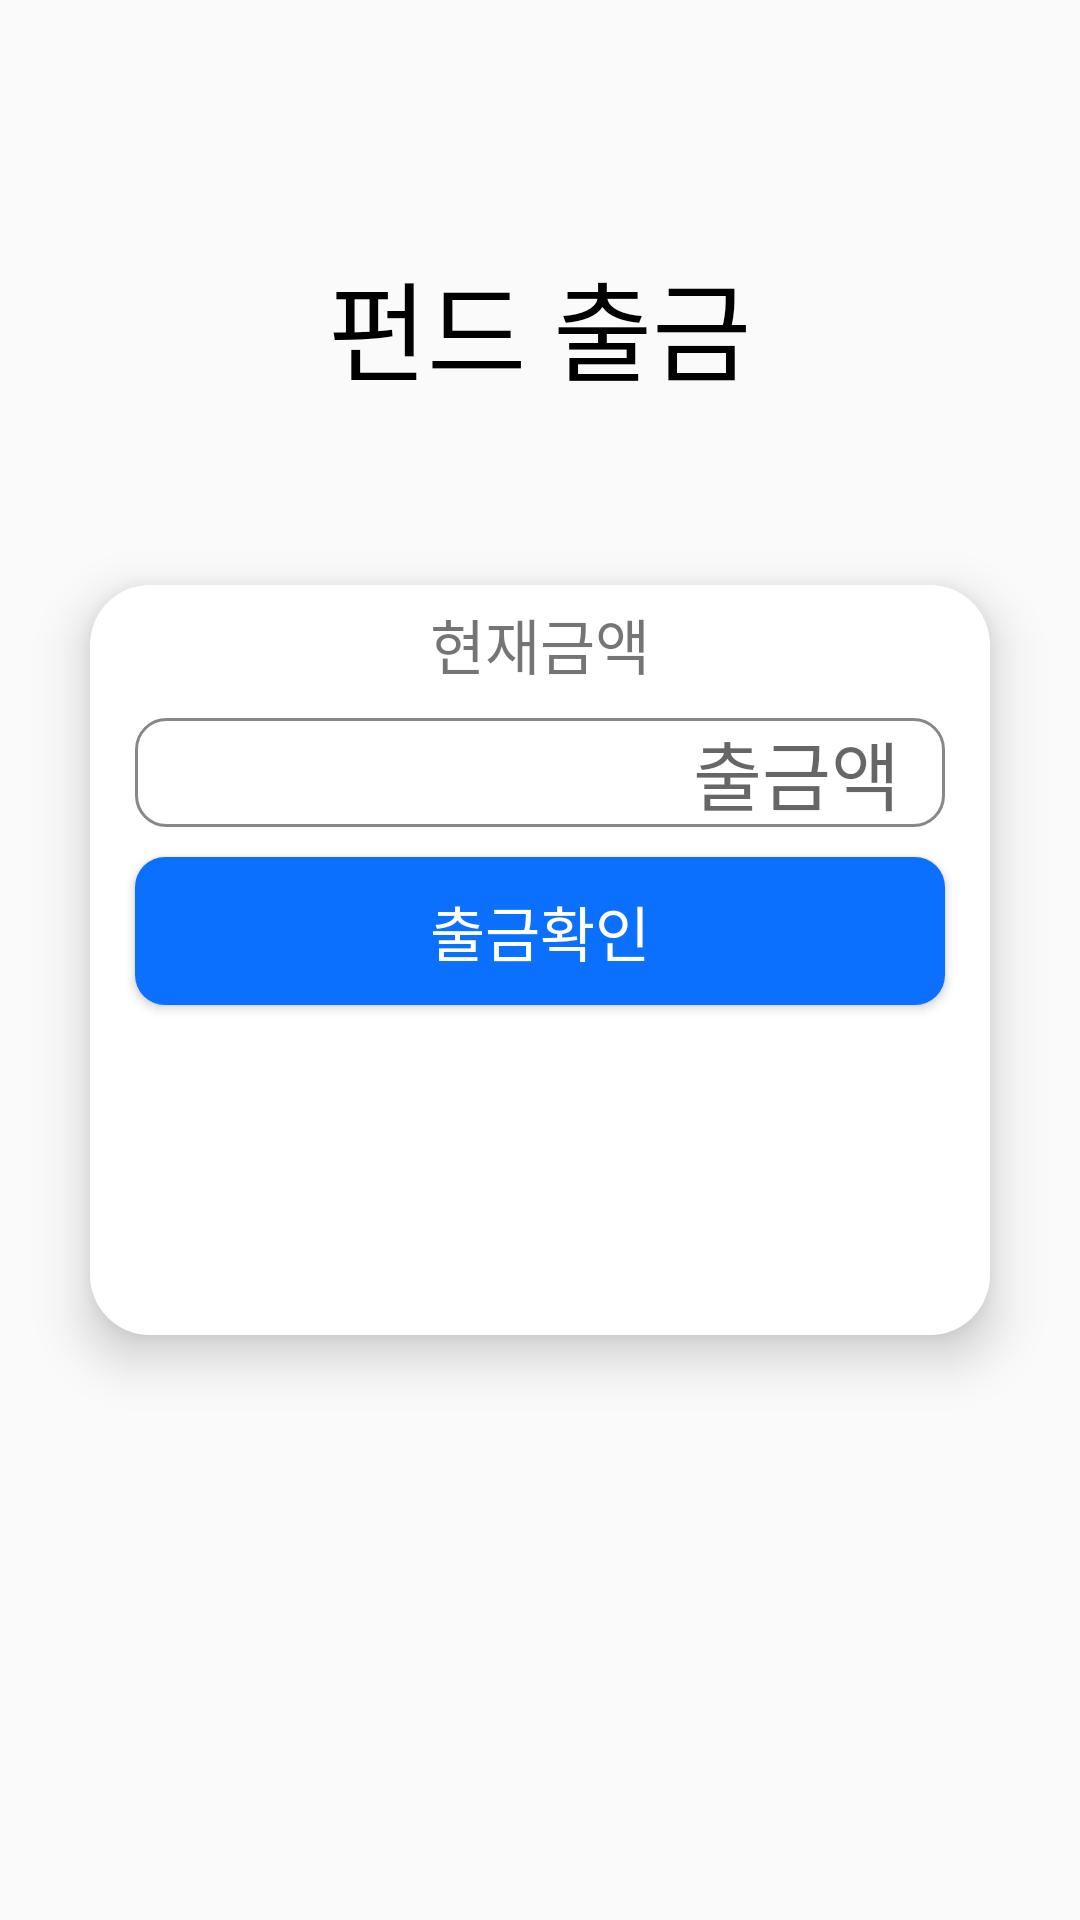

The Android layout XML behind this screen, and the referenced resources:
<!-- AndroidManifest.xml: application theme Theme.MyFundManager -->
<!-- res/layout/activity_withdraw.xml -->
<?xml version="1.0" encoding="utf-8"?>
<RelativeLayout xmlns:android="http://schemas.android.com/apk/res/android"
    android:layout_width="match_parent"
    android:layout_height="match_parent">

    <TextView
        android:id="@+id/textView10"
        android:layout_width="wrap_content"
        android:layout_height="wrap_content"
        android:layout_above="@id/check_container"
        android:layout_centerInParent="true"
        android:layout_marginBottom="50dp"
        android:fontFamily="@font/notosanskrbold"
        android:text="펀드 출금"
        android:textColor="#000000"
        android:textSize="36sp" />

    <LinearLayout
        android:id="@+id/check_container"
        android:layout_width="300dp"
        android:layout_height="250dp"
        android:layout_centerInParent="true"
        android:layout_gravity="center_horizontal"
        android:layout_marginTop="10dp"
        android:layout_marginBottom="10dp"
        android:background="@drawable/rectangle"
        android:elevation="10dp"
        android:orientation="vertical"
        android:padding="5dp">

        <TextView
            android:id="@+id/withdraw_currentinvest"
            android:layout_width="match_parent"
            android:layout_height="wrap_content"
            android:fontFamily="@font/notosanskrbold"
            android:text="현재금액"
            android:textAlignment="center"
            android:textSize="20dp" />

        <EditText
            android:id="@+id/withdraw_depositvalue"
            android:layout_width="wrap_content"
            android:layout_height="wrap_content"
            android:layout_centerHorizontal="true"
            android:layout_centerVertical="true"
            android:layout_marginLeft="30px"
            android:layout_marginTop="30px"
            android:layout_marginRight="30px"
            android:background="@drawable/edittext"
            android:ems="10"
            android:fontFamily="@font/notosanskrbold"
            android:hint="출금액"
            android:inputType="text"
            android:paddingEnd="15dp"
            android:textAlignment="viewEnd"
            android:textSize="25dp" />

        <Button
            android:id="@+id/withdraw_submit"
            android:layout_width="match_parent"
            android:layout_height="wrap_content"
            android:layout_gravity="center_horizontal"
            android:layout_marginLeft="30px"
            android:layout_marginTop="30px"
            android:layout_marginRight="30px"
            android:background="@drawable/moneybutton"
            android:fontFamily="@font/notosanskrbold"
            android:text="출금확인"
            android:textColor="#fff"
            android:textSize="20dp" />
    </LinearLayout>

</RelativeLayout>
<!-- resources referenced by this layout -->
<resources>
  <!-- drawable edittext (drawable) -->
  <?xml version="1.0" encoding="utf-8"?>
  <shape xmlns:android="http://schemas.android.com/apk/res/android">
      <solid
          android:color="#fff">
      </solid>
      <stroke
          android:color="#888"
          android:width="1dp"
          />
      <corners
          android:radius="10dp"/>
  </shape>
  <!-- drawable moneybutton (drawable) -->
  <?xml version="1.0" encoding="utf-8"?>
  <shape xmlns:android="http://schemas.android.com/apk/res/android">
          <solid
              android:color="#0c70fe"/>
          <corners
              android:radius="10dp"/>
          <padding
              android:left="10dp"
              android:top="10dp"
              android:right="10dp"
              android:bottom="10dp"/>
  </shape>
  <!-- drawable rectangle (drawable) -->
  <?xml version="1.0" encoding="utf-8"?>
  <shape xmlns:android="http://schemas.android.com/apk/res/android"
      android:padding="10dp"
      android:shape="rectangle" >
      <solid android:color="#FFF" />
  
      <corners
          android:bottomLeftRadius="20dp"
          android:bottomRightRadius="20dp"
          android:topLeftRadius="20dp"
          android:topRightRadius="20dp" />
  
  </shape>
  <style name="Theme.MyFundManager" parent="Base.Theme.MyFundManager" />
  <style name="Base.Theme.MyFundManager" parent="Theme.AppCompat.DayNight.NoActionBar">
          
          
      </style>
</resources>
